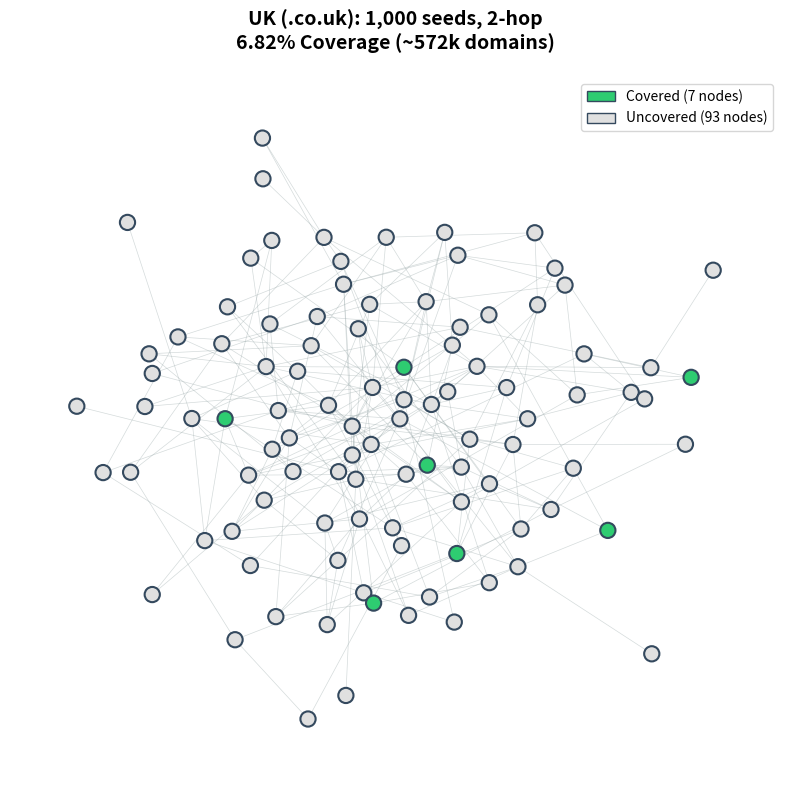

This chart was generated by the following Python code: (Note: this script raises an exception after producing the figure.)
"""
generate_toy_graphs.py

Generate toy web graph visualizations for specific coverage scenarios.
"""

import random
import networkx as nx
import matplotlib.pyplot as plt

def draw_toy_coverage_graph(coverage: float, 
                            title: str,
                            filename: str,
                            num_nodes: int = 100,
                            seed: int = 42):
    """
    Draw a toy graph (100 nodes, Erdos-Renyi) and color
    a fraction of nodes as "covered" vs "uncovered" based on coverage.
    
    Args:
        coverage: Coverage fraction (0.0 to 1.0)
        title: Title for the plot
        filename: Output filename
        num_nodes: Number of nodes in toy graph
        seed: Random seed for reproducibility
    """
    # Create random graph
    G = nx.erdos_renyi_graph(num_nodes, 0.05, seed=seed)
    
    # Select covered nodes proportional to coverage
    num_covered = int(round(coverage * num_nodes))
    random.seed(seed)
    covered_nodes = set(random.sample(list(G.nodes()), num_covered))
    
    # Color nodes
    node_colors = [
        "#2ecc71" if node in covered_nodes else "#e0e0e0"  # Green for covered, light gray for uncovered
        for node in G.nodes()
    ]
    
    # Create figure
    plt.figure(figsize=(8, 8))
    pos = nx.spring_layout(G, seed=seed, k=0.5, iterations=50)
    
    # Draw network
    nx.draw_networkx_nodes(
        G,
        pos=pos,
        node_color=node_colors,
        node_size=120,
        edgecolors='#34495e',
        linewidths=1.5
    )
    
    nx.draw_networkx_edges(
        G,
        pos=pos,
        edge_color='#95a5a6',
        width=0.5,
        alpha=0.4
    )
    
    # Add title with coverage info
    plt.title(title, fontsize=14, fontweight='bold', pad=20)
    
    # Add coverage legend
    from matplotlib.patches import Patch
    legend_elements = [
        Patch(facecolor='#2ecc71', edgecolor='#34495e', label=f'Covered ({num_covered} nodes)'),
        Patch(facecolor='#e0e0e0', edgecolor='#34495e', label=f'Uncovered ({num_nodes - num_covered} nodes)')
    ]
    plt.legend(handles=legend_elements, loc='upper right', fontsize=10)
    
    plt.axis('off')
    plt.tight_layout()
    
    # Save figure
    plt.savefig(f"../output/{filename}", dpi=300, bbox_inches='tight')
    print(f"✓ Saved: {filename}")
    plt.close()


if __name__ == "__main__":
    print("=" * 80)
    print("GENERATING TOY WEB GRAPH COVERAGE VISUALIZATIONS")
    print("=" * 80)
    print()
    
    # UK Scenarios
    print("🇬🇧 UK (.co.uk) Scenarios")
    print("-" * 80)
    
    # UK: 1,000 seeds, 2-hop, 6.82% coverage
    draw_toy_coverage_graph(
        coverage=0.0682,
        title="UK (.co.uk): 1,000 seeds, 2-hop\n6.82% Coverage (~572k domains)",
        filename="toy_graph_uk_1k_seeds_2hop.png",
        seed=42
    )
    
    # UK: 5,000 seeds, 2-hop, 34.10% coverage
    draw_toy_coverage_graph(
        coverage=0.3410,
        title="UK (.co.uk): 5,000 seeds, 2-hop\n34.10% Coverage (~2.86M domains)",
        filename="toy_graph_uk_5k_seeds_2hop.png",
        seed=43
    )
    
    print()
    print("🇸🇪 SE (.se) Scenarios")
    print("-" * 80)
    
    # SE: 100 seeds, 2-hop, 3.82% coverage
    draw_toy_coverage_graph(
        coverage=0.0382,
        title="SE (.se): 100 seeds, 2-hop\n3.82% Coverage (~57k domains)",
        filename="toy_graph_se_100_seeds_2hop.png",
        seed=44
    )
    
    # SE: 1,000 seeds, 2-hop, 38.19% coverage
    draw_toy_coverage_graph(
        coverage=0.3819,
        title="SE (.se): 1,000 seeds, 2-hop\n38.19% Coverage (~573k domains)",
        filename="toy_graph_se_1k_seeds_2hop.png",
        seed=45
    )
    
    print()
    print("=" * 80)
    print("✅ ALL TOY GRAPHS GENERATED SUCCESSFULLY")
    print("=" * 80)
    print()
    print("Generated files in output/:")
    print("  - toy_graph_uk_1k_seeds_2hop.png")
    print("  - toy_graph_uk_5k_seeds_2hop.png")
    print("  - toy_graph_se_100_seeds_2hop.png")
    print("  - toy_graph_se_1k_seeds_2hop.png")
    print()
